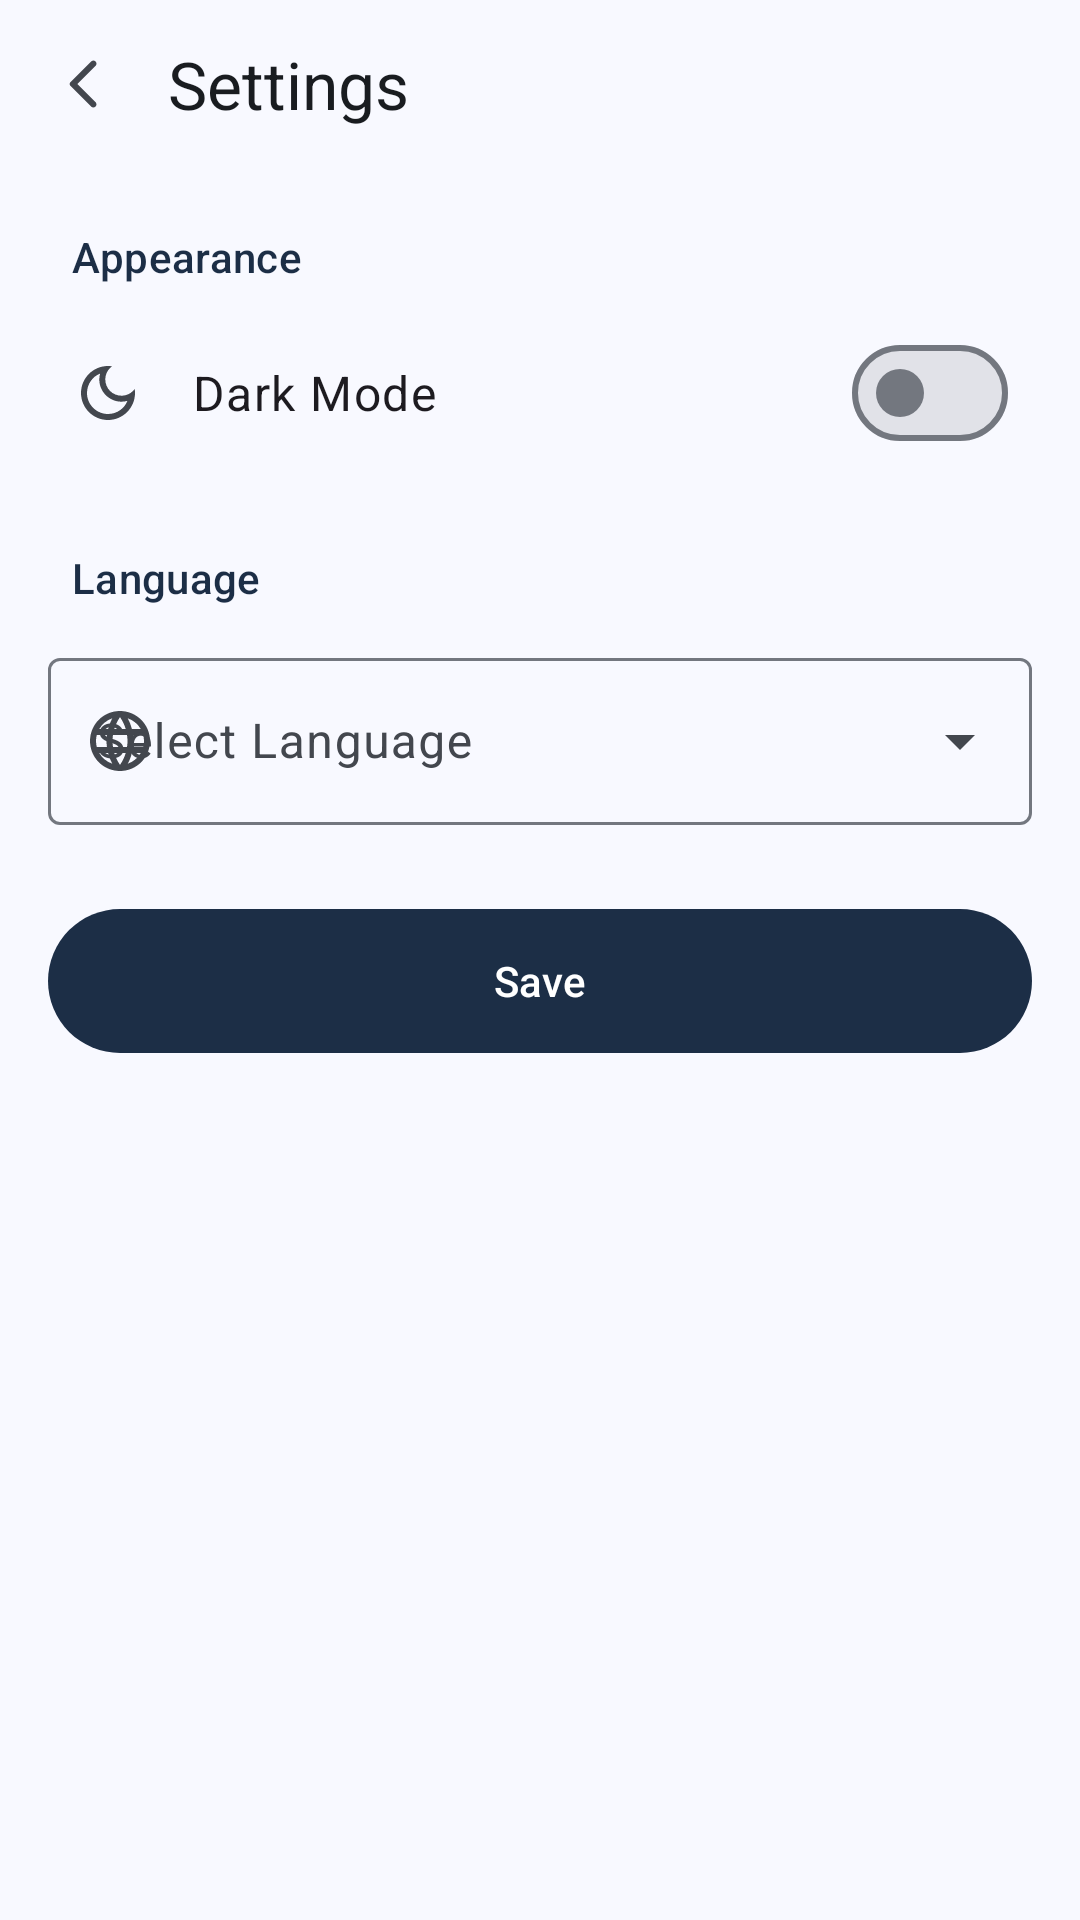

Produce the Android XML layout that renders to this screen, including the resource entries it uses.
<!-- AndroidManifest.xml: application theme Base.Theme.MyApplication -->
<!-- res/layout/activity_settings.xml -->
<?xml version="1.0" encoding="utf-8"?>
<LinearLayout xmlns:android="http://schemas.android.com/apk/res/android"
    xmlns:app="http://schemas.android.com/apk/res-auto"
    xmlns:tools="http://schemas.android.com/tools"
    android:layout_width="match_parent"
    android:layout_height="match_parent"
    android:orientation="vertical"
    tools:context=".activities.SettingsActivity">

    <LinearLayout
        android:layout_width="match_parent"
        android:layout_height="wrap_content"
        android:gravity="center_vertical"
        android:orientation="horizontal"
        android:paddingHorizontal="4dp"
        android:paddingTop="4dp">

        <com.google.android.material.button.MaterialButton
            android:id="@+id/imageBack"
            style="@style/Widget.App.IconButton"
            android:layout_width="wrap_content"
            android:layout_height="wrap_content"
            android:contentDescription="@string/back"
            app:icon="@drawable/ic_back" />

        <TextView
            style="@style/Widget.App.Header.Title"
            android:layout_width="0dp"
            android:layout_height="wrap_content"
            android:layout_marginHorizontal="4dp"
            android:layout_weight="1"
            android:text="@string/settings" />
    </LinearLayout>

    <LinearLayout
        android:layout_width="match_parent"
        android:layout_height="wrap_content"
        android:orientation="vertical"
        android:paddingHorizontal="16dp"
        android:paddingVertical="8dp">

        <TextView
            android:layout_width="wrap_content"
            android:layout_height="wrap_content"
            android:layout_marginStart="8dp"
            android:layout_marginTop="16dp"
            android:text="@string/appearance"
            android:textAppearance="?attr/textAppearanceLabelLarge"
            android:textColor="?attr/colorPrimary" />

        <com.google.android.material.materialswitch.MaterialSwitch
            android:id="@+id/darkModeSwitch"
            android:layout_width="match_parent"
            android:layout_height="wrap_content"
            android:layout_marginTop="8dp"
            android:drawablePadding="16dp"
            android:minHeight="56dp"
            android:paddingHorizontal="8dp"
            android:text="@string/dark_mode"
            android:textAppearance="?attr/textAppearanceBodyLarge"
            app:drawableStartCompat="@drawable/ic_dark_mode"
            app:drawableTint="?attr/colorOnSurfaceVariant" />

        <TextView
            android:layout_width="wrap_content"
            android:layout_height="wrap_content"
            android:layout_marginStart="8dp"
            android:layout_marginTop="24dp"
            android:text="@string/language"
            android:textAppearance="?attr/textAppearanceLabelLarge"
            android:textColor="?attr/colorPrimary" />

        <com.google.android.material.textfield.TextInputLayout
            style="?attr/textInputOutlinedExposedDropdownMenuStyle"
            android:layout_width="match_parent"
            android:layout_height="wrap_content"
            android:layout_marginTop="12dp"
            android:hint="@string/select_language"
            app:startIconDrawable="@drawable/ic_language">

            <com.google.android.material.textfield.MaterialAutoCompleteTextView
                android:id="@+id/languageDropdown"
                android:layout_width="match_parent"
                android:layout_height="wrap_content"
                android:inputType="none" />
        </com.google.android.material.textfield.TextInputLayout>

        <com.google.android.material.button.MaterialButton
            android:id="@+id/buttonSave"
            android:layout_width="match_parent"
            android:layout_height="56dp"
            android:layout_marginTop="24dp"
            android:text="@string/save" />
    </LinearLayout>
</LinearLayout>
<!-- resources referenced by this layout -->
<resources>
  <!-- drawable ic_back (drawable) -->
  <vector xmlns:android="http://schemas.android.com/apk/res/android" android:autoMirrored="true" android:height="24dp" android:tint="?attr/colorControlNormal" android:viewportHeight="24" android:viewportWidth="24" android:width="24dp">
        
      <path android:fillColor="@android:color/white" android:pathData="M16.62,2.99c-0.49,-0.49 -1.28,-0.49 -1.77,0L6.54,11.3c-0.39,0.39 -0.39,1.02 0,1.41l8.31,8.31c0.49,0.49 1.28,0.49 1.77,0s0.49,-1.28 0,-1.77L9.38,12l7.25,-7.25c0.48,-0.48 0.48,-1.28 -0.01,-1.76z"/>
      
  </vector>
  <!-- drawable ic_dark_mode (drawable) -->
  <vector xmlns:android="http://schemas.android.com/apk/res/android"
      android:width="24dp"
      android:height="24dp"
      android:autoMirrored="false"
      android:tint="?attr/colorControlNormal"
      android:viewportWidth="24"
      android:viewportHeight="24">
      <path
          android:fillColor="@android:color/white"
          android:pathData="M9.37,5.51C9.19,6.15 9.1,6.82 9.1,7.5c0,4.08 3.32,7.4 7.4,7.4c0.68,0 1.35,-0.09 1.99,-0.27C17.45,17.19 14.93,19 12,19c-3.86,0 -7,-3.14 -7,-7C5,9.07 6.81,6.55 9.37,5.51zM12,3c-4.97,0 -9,4.03 -9,9s4.03,9 9,9s9,-4.03 9,-9c0,-0.46 -0.04,-0.92 -0.1,-1.36c-0.98,1.37 -2.58,2.26 -4.4,2.26c-2.98,0 -5.4,-2.42 -5.4,-5.4c0,-1.81 0.89,-3.42 2.26,-4.4C12.92,3.04 12.46,3 12,3L12,3z" />
  </vector>
  <string name="appearance">Appearance</string>
  <string name="back">Back</string>
  <string name="dark_mode">Dark Mode</string>
  <string name="language">Language</string>
  <string name="save">Save</string>
  <string name="select_language">Select Language</string>
  <string name="settings">Settings</string>
  <style name="Widget.App.Header.Title" parent="">
          <item name="android:textAppearance">?attr/textAppearanceTitleLarge</item>
          <item name="android:textColor">?attr/colorOnSurface</item>
          <item name="android:maxLines">1</item>
          <item name="android:ellipsize">end</item>
      </style>
  <style name="Widget.App.IconButton" parent="Widget.Material3.Button.IconButton">
          <item name="iconTint">?attr/colorOnSurfaceVariant</item>
      </style>
  <color name="md_light_primary">#1C2E46</color>
  <color name="md_light_on_primary">#FFFFFF</color>
  <color name="md_light_primary_container">#D4E3FF</color>
  <color name="md_light_on_primary_container">#001C3A</color>
  <color name="md_light_secondary">#545F71</color>
  <color name="md_light_on_secondary">#FFFFFF</color>
  <color name="md_light_secondary_container">#D8E3F8</color>
  <color name="md_light_on_secondary_container">#111C2B</color>
  <color name="md_light_tertiary">#1E6B32</color>
  <color name="md_light_on_tertiary">#FFFFFF</color>
  <color name="md_light_error">#BA1A1A</color>
  <color name="md_light_on_error">#FFFFFF</color>
  <color name="md_light_background">#F8F9FF</color>
  <color name="md_light_surface">#F8F9FF</color>
  <color name="md_light_on_surface">#191C20</color>
  <color name="md_light_surface_variant">#DFE2EB</color>
  <color name="md_light_on_surface_variant">#43474E</color>
  <color name="md_light_outline">#73777F</color>
  <color name="md_light_outline_variant">#C3C6CF</color>
  <color name="md_light_surface_container_lowest">#FFFFFF</color>
  <color name="md_light_surface_container_low">#F2F3FA</color>
  <color name="md_light_surface_container">#ECEEF4</color>
  <color name="md_light_surface_container_high">#E6E8EE</color>
  <color name="md_light_surface_container_highest">#E1E2E8</color>
  <style name="ThemeOverlay.App.MaterialAlertDialog" parent="ThemeOverlay.Material3.MaterialAlertDialog" />
</resources>
